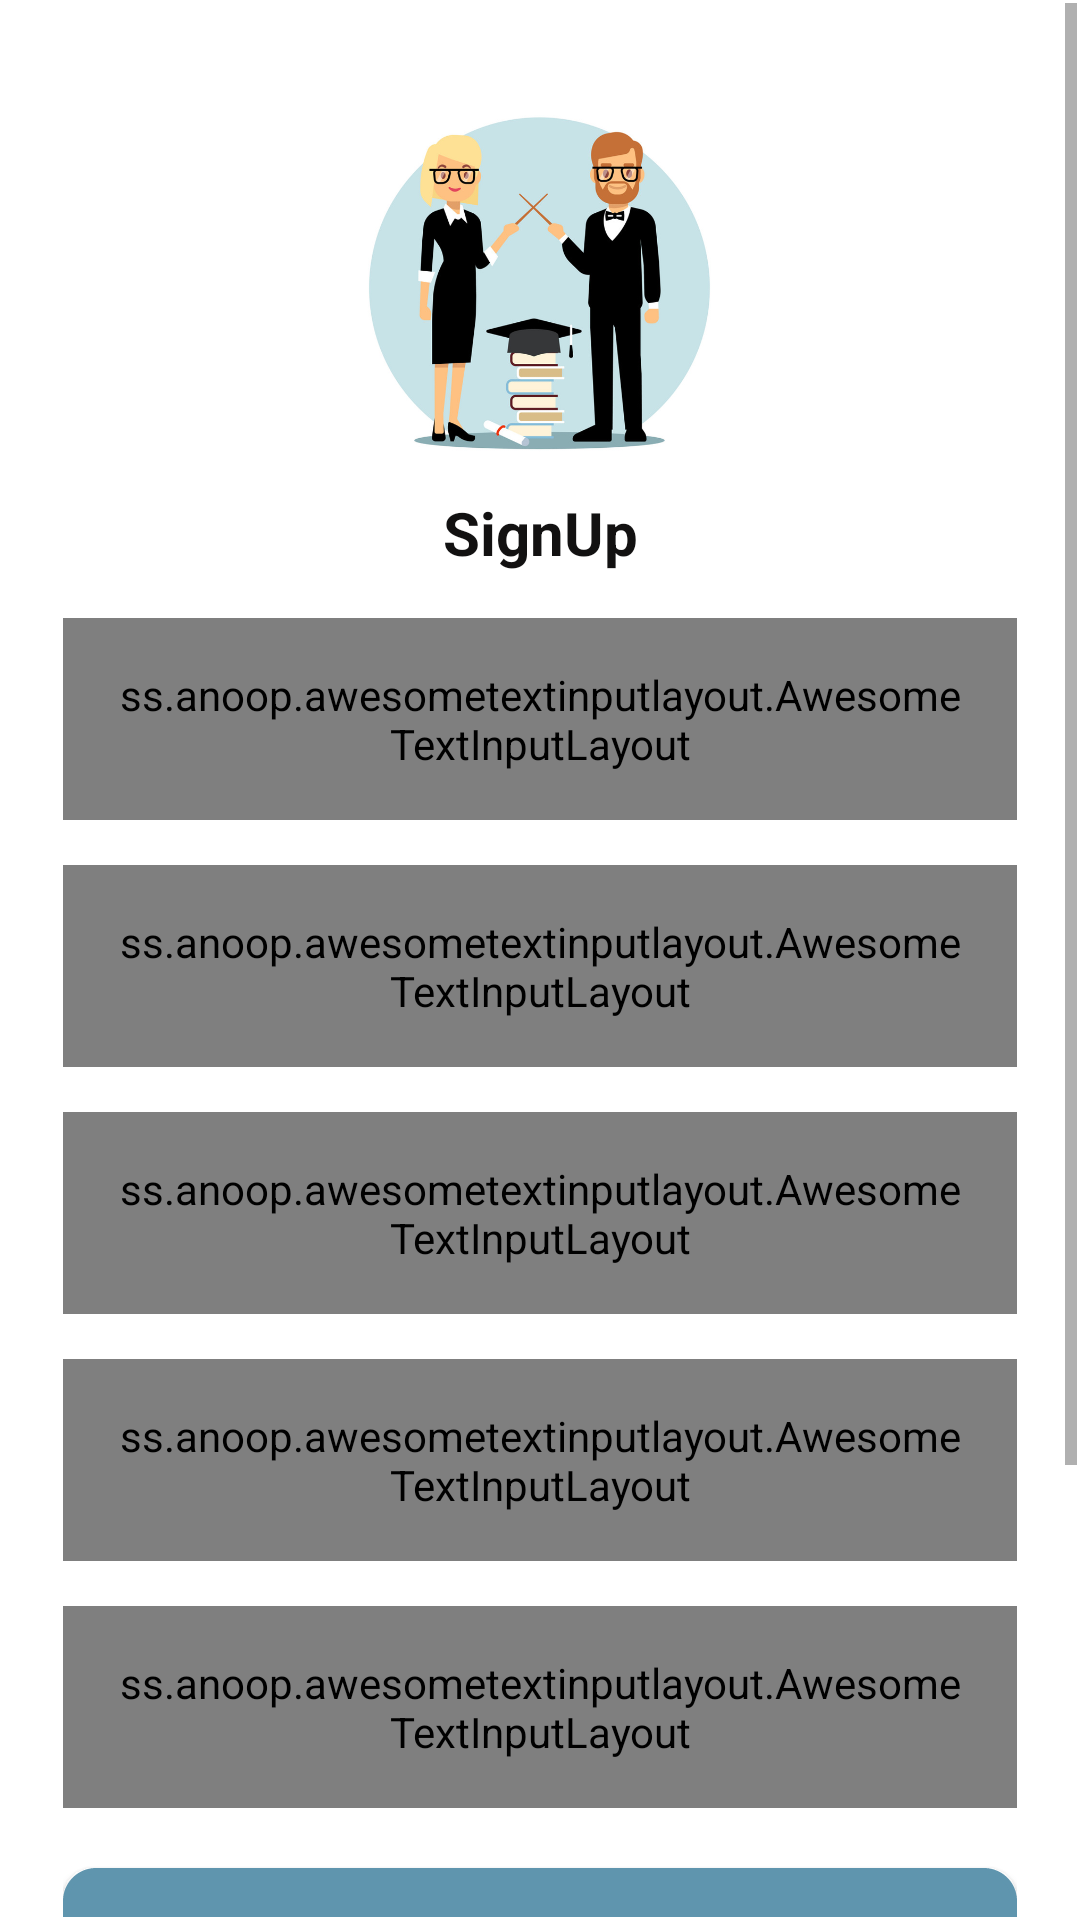

Here is an Android app screen rendered from its layout file. Give the layout XML and the strings, colors and styles it references.
<!-- AndroidManifest.xml: application theme Theme.Fee_Management -->
<!-- res/layout/activity_admin_registration.xml -->
<ScrollView xmlns:android="http://schemas.android.com/apk/res/android"
    xmlns:app="http://schemas.android.com/apk/res-auto"
    xmlns:tools="http://schemas.android.com/tools"
    android:layout_width="match_parent"
    android:layout_height="match_parent"
    android:padding="1dp"
    android:background="@color/white"
    tools:context="com.example.fee_management.Admin.Admin.Admin_Registration">
    <androidx.constraintlayout.widget.ConstraintLayout
        android:id="@+id/layout_error"
        android:layout_width="match_parent"
        android:layout_height="match_parent"
        android:padding="20sp" >

        <ImageView
            android:id="@+id/ivStudent"
            android:layout_width="120dp"
            android:layout_height="120dp"
            android:layout_gravity="center_horizontal"
            android:layout_marginTop="15dp"
            app:layout_constraintEnd_toEndOf="parent"
            app:layout_constraintHorizontal_bias="0.5"
            app:layout_constraintStart_toStartOf="parent"
            app:layout_constraintTop_toTopOf="parent"
            android:src="@drawable/admin_logo" />

        <ss.anoop.awesometextinputlayout.AwesomeTextInputLayout
            android:id="@+id/et_admin_firstname"
            android:layout_width="match_parent"
            android:layout_height="wrap_content"
            android:layout_marginTop="15dp"
            android:padding="16dp"
            app:borderColor="#409598"
            app:borderWidth="2dp"
            app:cornerRadius="8dp"
            app:layout_constraintTop_toBottomOf="@+id/textView">

            <EditText
                android:id="@+id/et_firstname"
                android:layout_width="match_parent"
                android:layout_height="wrap_content"
                android:hint="First Name"
                android:textColorHint="#409598"
                android:textColor="@color/black"
                android:inputType="text" />
        </ss.anoop.awesometextinputlayout.AwesomeTextInputLayout>
        <ss.anoop.awesometextinputlayout.AwesomeTextInputLayout
            android:id="@+id/et_admin_lastname"
            android:layout_width="match_parent"
            android:layout_height="wrap_content"
            android:layout_marginTop="15dp"
            android:padding="16dp"
            app:borderColor="#409598"
            app:borderWidth="2dp"
            app:cornerRadius="8dp"
            app:layout_constraintTop_toBottomOf="@+id/et_admin_firstname">

            <EditText
                android:id="@+id/et_lastname"
                android:layout_width="match_parent"
                android:layout_height="wrap_content"
                android:hint="Last Name"
                android:textColorHint="#409598"
                android:textColor="@color/black"
                android:inputType="text" />
        </ss.anoop.awesometextinputlayout.AwesomeTextInputLayout>
        <ss.anoop.awesometextinputlayout.AwesomeTextInputLayout
            android:id="@+id/et_admin_email"
            android:layout_width="match_parent"
            android:layout_height="wrap_content"
            android:layout_marginTop="15dp"
            android:padding="16dp"
            app:borderColor="#409598"
            app:borderWidth="2dp"
            app:cornerRadius="8dp"
            app:layout_constraintTop_toBottomOf="@+id/et_admin_lastname">

            <EditText
                android:id="@+id/et_email"
                android:layout_width="match_parent"
                android:layout_height="wrap_content"
                android:hint="Email"
                android:textColorHint="#409598"
                android:textColor="@color/black"
                android:inputType="textEmailAddress" />
        </ss.anoop.awesometextinputlayout.AwesomeTextInputLayout>
        <ss.anoop.awesometextinputlayout.AwesomeTextInputLayout
            android:id="@+id/et_admin_phoneno"
            android:layout_width="match_parent"
            android:layout_height="wrap_content"
            android:layout_marginTop="15dp"
            android:padding="16dp"
            app:borderColor="#409598"
            app:borderWidth="2dp"
            app:cornerRadius="8dp"
            app:layout_constraintTop_toBottomOf="@+id/et_admin_email">

            <EditText
                android:id="@+id/et_phoneno"
                android:layout_width="match_parent"
                android:layout_height="wrap_content"
                android:hint="Phone Number"
                android:inputType="phone"
                android:textColorHint="#409598"
                android:textColor="@color/black"
                android:maxLength="10"/>
        </ss.anoop.awesometextinputlayout.AwesomeTextInputLayout>
        <ss.anoop.awesometextinputlayout.AwesomeTextInputLayout
            android:id="@+id/et_admin_password"
            android:layout_width="match_parent"
            android:layout_height="wrap_content"
            android:layout_marginTop="15dp"
            android:padding="16dp"
            app:borderColor="#409598"
            app:borderWidth="2dp"
            app:cornerRadius="8dp"
            app:layout_constraintTop_toBottomOf="@+id/et_admin_phoneno">

            <EditText
                android:id="@+id/et_password"
                android:layout_width="match_parent"
                android:layout_height="wrap_content"
                android:hint="Password"
                android:textColorHint="#409598"
                android:textColor="@color/black"
                android:inputType="textPassword"
                android:maxLength="10"/>
        </ss.anoop.awesometextinputlayout.AwesomeTextInputLayout>

        <Button
            android:id="@+id/btn_admin_signup"
            android:layout_width="match_parent"
            android:layout_height="wrap_content"
            android:layout_marginTop="20dp"
            android:background="@drawable/button"
            android:text="Sign Up"
            android:textColor="@color/white"
            android:textSize="22sp"
            app:layout_constraintTop_toBottomOf="@+id/et_admin_password"
            tools:layout_editor_absoluteX="20dp" />

        <TextView
            android:id="@+id/textView"
            android:layout_width="wrap_content"
            android:layout_height="wrap_content"
            android:layout_marginTop="8dp"
            android:text="SignUp"
            android:textColor="#121111"
            android:textSize="20sp"
            android:textStyle="bold"
            app:layout_constraintEnd_toEndOf="parent"
            app:layout_constraintStart_toStartOf="parent"
            app:layout_constraintTop_toBottomOf="@+id/ivStudent" />

        <TextView
            android:id="@+id/tv_signin"
            android:layout_width="wrap_content"
            android:layout_height="wrap_content"
            android:layout_marginTop="16dp"
            android:text="Already Registered ? Click Here"
            android:textColor="#5F95AE"
            android:textSize="20sp"
            android:textStyle="bold"
            app:layout_constraintEnd_toEndOf="parent"
            app:layout_constraintHorizontal_bias="0.501"
            app:layout_constraintStart_toStartOf="parent"
            app:layout_constraintTop_toBottomOf="@+id/btn_admin_signup" />

        <ProgressBar
            android:id="@+id/progressBar2"
            style="?android:attr/progressBarStyle"
            android:layout_width="wrap_content"
            android:layout_height="wrap_content"
            android:layout_marginStart="254dp"
            android:layout_marginLeft="254dp"
            android:layout_marginTop="56dp"
            android:layout_marginEnd="276dp"
            android:layout_marginRight="276dp"
            android:visibility="invisible"
            app:layout_constraintEnd_toEndOf="parent"
            app:layout_constraintHorizontal_bias="0.6"
            app:layout_constraintStart_toStartOf="parent"
            app:layout_constraintTop_toBottomOf="@+id/tv_signin" />


    </androidx.constraintlayout.widget.ConstraintLayout>


</ScrollView>
<!-- resources referenced by this layout -->
<resources>
  <!-- drawable admin_logo: png bitmap (drawable, 210809 bytes) -->
  <!-- drawable button (drawable) -->
  <?xml version="1.0" encoding="utf-8"?>
  <shape xmlns:android="http://schemas.android.com/apk/res/android">
  
      <solid android:color="#5F95AE"/>
      <padding android:bottom="5dp" android:left="5dp" android:right="5dp" android:top="5dp"/>
      <stroke android:width="2dp" android:dashWidth="1dp" android:color="#5F95AE"/>
      <corners android:radius="10dp" />
  
  </shape>
  <style name="Theme.Fee_Management" parent="Theme.AppCompat.DayNight.NoActionBar">
          
          <item name="colorPrimary">@color/purple_500</item>
          <item name="colorPrimaryVariant">#D2D0D6</item>
          <item name="colorOnPrimary">@color/white</item>
          
          <item name="colorSecondary">@color/teal_200</item>
          <item name="colorSecondaryVariant">@color/teal_700</item>
          <item name="colorOnSecondary">@color/black</item>
          
          <item name="android:statusBarColor" tools:targetApi="l">@android:color/transparent</item>
          
      </style>
  <!-- not gathered from this repository: default colours our renderer supplied (Android Studio template values) -->
  <color name="purple_500">#FF6200EE</color>
  <color name="teal_200">#FF03DAC5</color>
  <color name="teal_700">#FF018786</color>
  <color name="black">#FF000000</color>
  <color name="white">#FFFFFFFF</color>
</resources>
